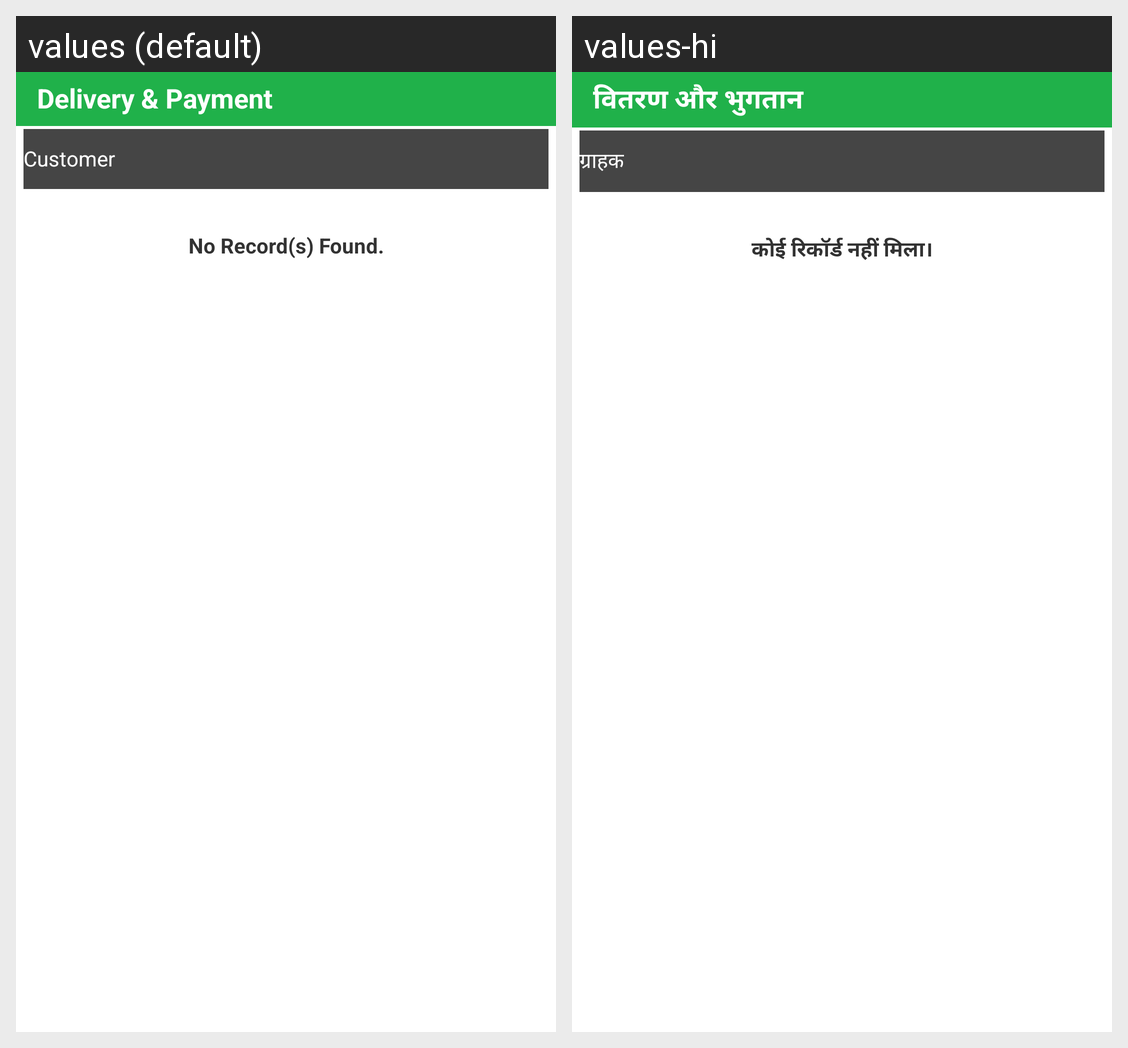

The Android screen above is rendered under two locales of the same app. Produce the string resources it draws, with the default and per-locale values.
Android screen res/layout/activity_delivery_payment_view_summary.xml rendered under 2 locales, left to right: values (default), values-hi. Device: Nexus 5 (rendered at 1080×1920; each locale shown at half size, 540×960, under a caption strip naming it); theme AppTheme.
Strings drawn on this screen, with the default value and each locale's value (text and hints the layout hard-codes, and strings that could not be matched under every locale, appear in the picture but are not listed):

deliveryPayment
  values: Delivery & Payment
  values-hi: वितरण और भुगतान

Customer
  values: Customer
  values-hi: ग्राहक

norecord
  values: No Record(s) Found.
  values-hi: कोई रिकॉर्ड नहीं मिला।
